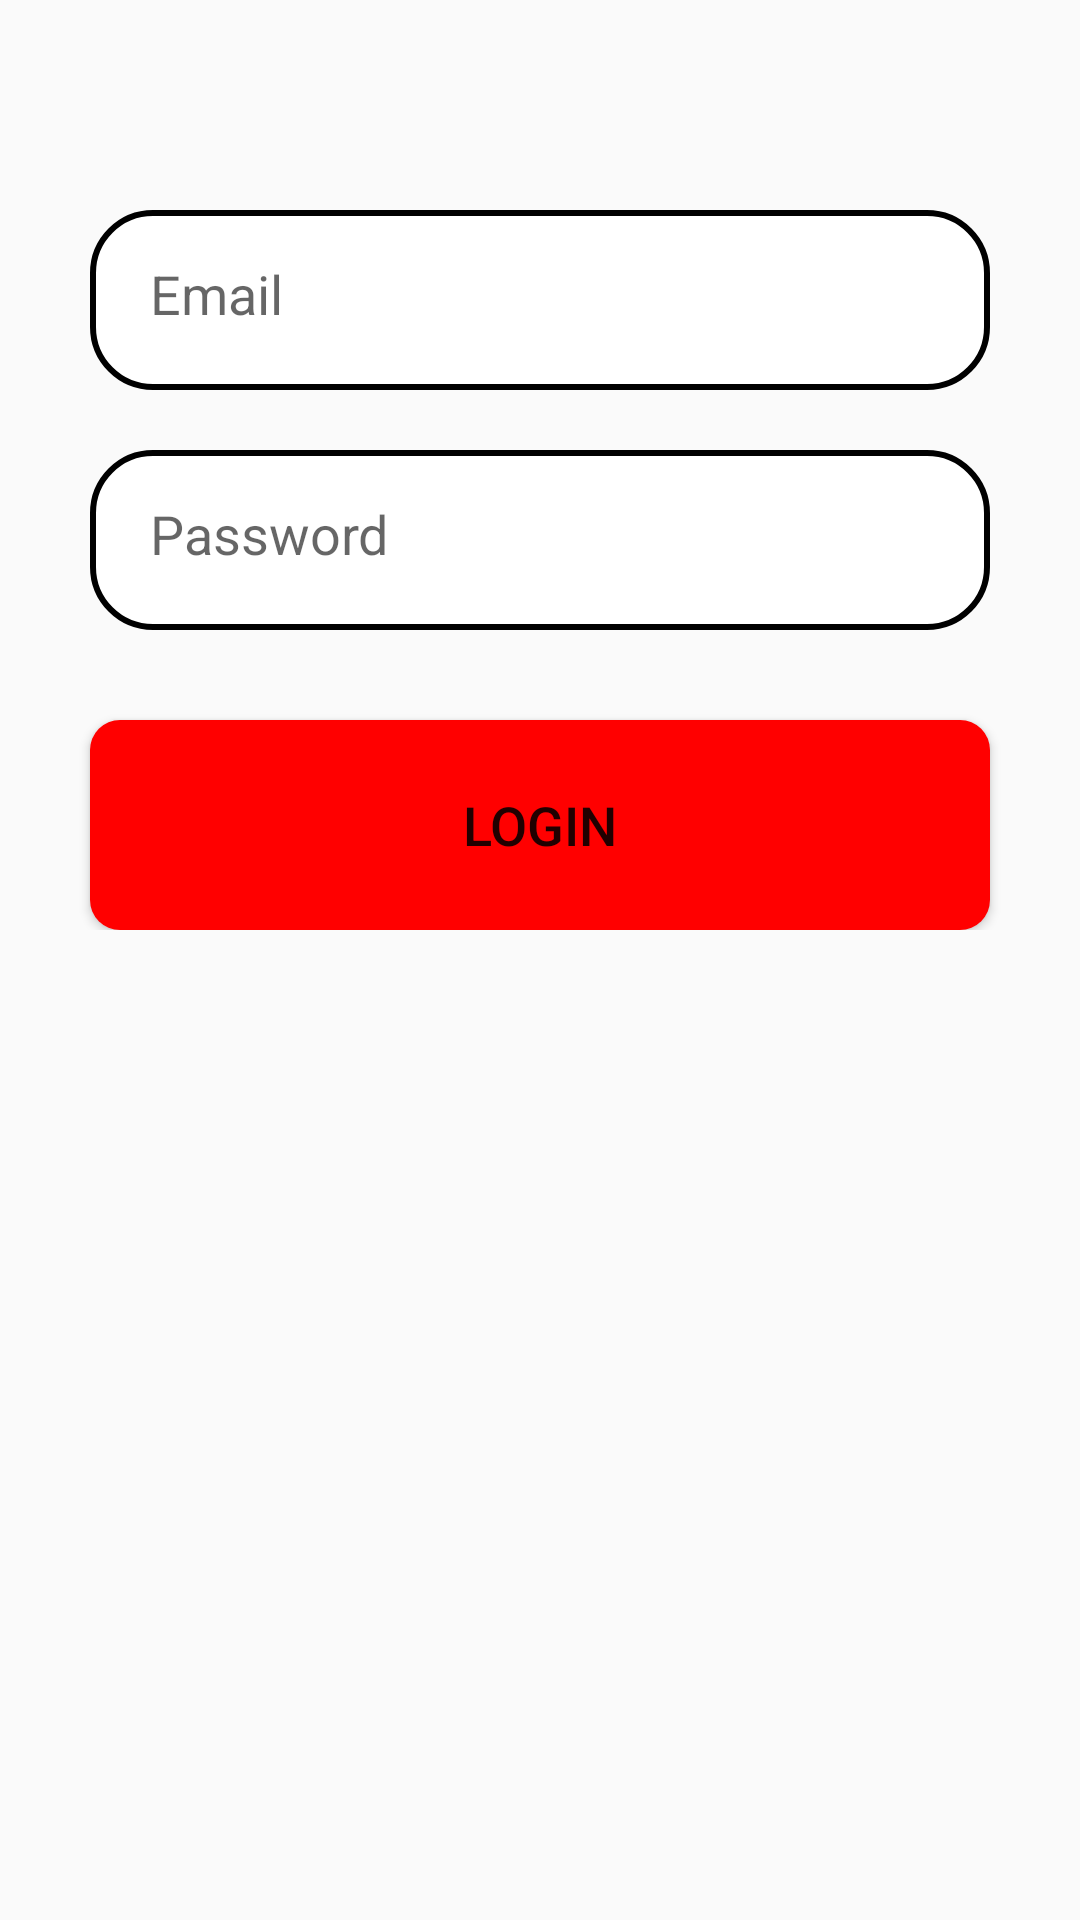

Layout XML and referenced resources for this Android screen:
<!-- AndroidManifest.xml: application theme Theme.Mobile_Final_Proj -->
<!-- res/layout/fragment_login_tab.xml -->
<?xml version="1.0" encoding="utf-8"?>
<LinearLayout
    xmlns:android="http://schemas.android.com/apk/res/android"
    xmlns:tools="http://schemas.android.com/tools"
    xmlns:app="http://schemas.android.com/apk/res-auto"
    android:layout_width="match_parent"
    android:layout_height="match_parent"
    android:orientation="vertical"
    tools:context=".LoginTabFragment">

    <LinearLayout
        android:layout_width="match_parent"
        android:layout_height="wrap_content"
        android:orientation="vertical">

        <LinearLayout
            android:layout_width="match_parent"
            android:layout_height="wrap_content"
            android:orientation="vertical"
            android:layout_marginTop="20dp"
            android:padding="20dp">

            <EditText
                android:layout_width="300dp"
                android:layout_height="60dp"
                android:layout_gravity="center"
                android:id="@+id/login_email"
                android:layout_marginTop="30dp"
                android:padding="20dp"
                android:hint="@string/email"
                android:drawablePadding="8dp"
                android:background="@drawable/edittext_bkg"/>

            <EditText
                android:layout_width="300dp"
                android:layout_height="60dp"
                android:layout_gravity="center"
                android:id="@+id/login_password"
                android:layout_marginTop="20dp"
                android:padding="20dp"
                android:hint="@string/password"
                android:inputType="textPassword"
                android:background="@drawable/edittext_bkg"/>


            <Button
                android:layout_width="300dp"
                android:layout_height="70dp"
                android:layout_gravity="center"
                android:layout_marginTop="30dp"
                android:id="@+id/login_button"
                android:textSize="18sp"
                android:text="@string/login"
                android:onClick="userLogin"
                android:background="@drawable/rectangular_button"
                app:cornerRadius = "30dp"/>

        </LinearLayout>

    </LinearLayout>

</LinearLayout>
<!-- resources referenced by this layout -->
<resources>
  <!-- drawable edittext_bkg (drawable) -->
  <?xml version="1.0" encoding="utf-8"?>
  <shape xmlns:android="http://schemas.android.com/apk/res/android"
      android:shape="rectangle">
  
      <solid
          android:color="@color/white"/>
      <corners
          android:radius="20dp"/>
      <stroke
          android:color="@color/black"
          android:width="2dp"/>
  
  </shape>
  <!-- drawable rectangular_button (drawable) -->
  <?xml version="1.0" encoding="utf-8"?>
  <layer-list xmlns:android="http://schemas.android.com/apk/res/android">
      <item>
          <shape android:shape="rectangle">
              <solid android:color="#FF0000" />
              <corners android:radius="10dp" />
          </shape>
      </item>
  </layer-list>
  <string name="email">Email</string>
  <string name="login">Login</string>
  <string name="password">Password</string>
  <style name="Theme.Mobile_Final_Proj" parent="Base.Theme.Mobile_Final_Proj" />
  <color name="white">#FFFFFFFF</color>
  <color name="black">#FF000000</color>
  <style name="Base.Theme.Mobile_Final_Proj" parent="Theme.AppCompat.Light.NoActionBar">
          
          
      </style>
</resources>
